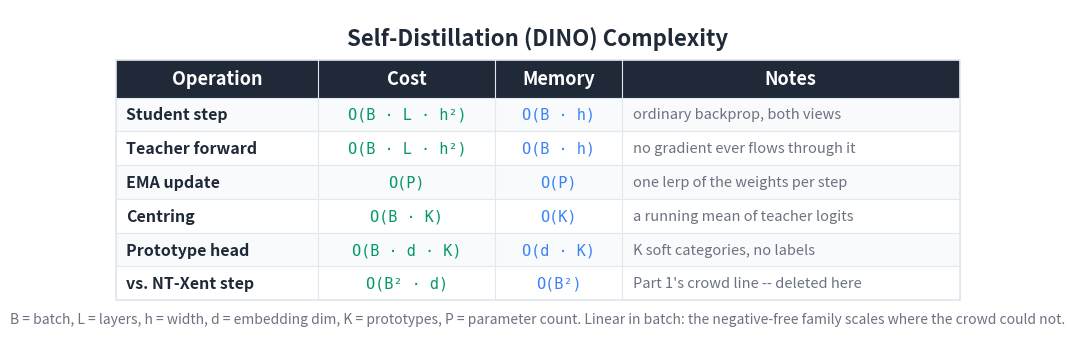

This figure's Python source: (Note: this script raises an exception after producing the figure.)
"""Generate a Big-O / cost summary table image for the DINO article."""

import matplotlib
matplotlib.use('Agg')
import matplotlib.pyplot as plt
from matplotlib.patches import Rectangle

BG_COLOR = '#FFFFFF'
TEXT_COLOR = '#1F2937'
HEADER_BG = '#1F2937'
HEADER_TEXT = '#FFFFFF'
ROW_EVEN = '#F8FAFC'
ROW_ODD = '#FFFFFF'
BORDER = '#E2E8F0'
TIME_COLOR = '#059669'
MEM_COLOR = '#3b82f6'
NOTE_COLOR = '#6B7280'

HEADERS = ['Operation', 'Cost', 'Memory', 'Notes']
ROWS = [
    ['Student step',
     'O(B · L · h²)',
     'O(B · h)',
     'ordinary backprop, both views'],
    ['Teacher forward',
     'O(B · L · h²)',
     'O(B · h)',
     'no gradient ever flows through it'],
    ['EMA update',
     'O(P)',
     'O(P)',
     'one lerp of the weights per step'],
    ['Centring',
     'O(B · K)',
     'O(K)',
     'a running mean of teacher logits'],
    ['Prototype head',
     'O(B · d · K)',
     'O(d · K)',
     'K soft categories, no labels'],
    ['vs. NT-Xent step',
     'O(B² · d)',
     'O(B²)',
     "Part 1's crowd line -- deleted here"],
]

COL_WIDTHS = [4.8, 4.2, 3.0, 8.0]
TOTAL_W = sum(COL_WIDTHS)
HEADER_H = 0.9
ROW_H = 0.8
N_ROWS = len(ROWS)
TABLE_H = HEADER_H + N_ROWS * ROW_H

fig, ax = plt.subplots(figsize=(1700/150, 850/150), dpi=150)
ax.set_xlim(0, TOTAL_W + 2.0)
ax.set_ylim(0, TABLE_H + 2.0)
ax.set_aspect('equal')
ax.axis('off')
fig.patch.set_facecolor(BG_COLOR)

X0, Y0 = 1.0, 0.8
def col_x(i): return X0 + sum(COL_WIDTHS[:i])

ax.text(TOTAL_W / 2 + 1.0, TABLE_H + 1.3,
        'Self-Distillation (DINO) Complexity',
        fontsize=16, fontweight='bold', ha='center', va='center',
        color=TEXT_COLOR, fontfamily='sans-serif')

header_y = Y0 + N_ROWS * ROW_H
ax.add_patch(Rectangle((X0, header_y), TOTAL_W, HEADER_H,
                       facecolor=HEADER_BG, edgecolor=HEADER_BG,
                       linewidth=0, zorder=1))
for i, h in enumerate(HEADERS):
    ax.text(col_x(i) + COL_WIDTHS[i] / 2, header_y + HEADER_H / 2, h,
            fontsize=13, fontweight='bold', ha='center', va='center',
            color=HEADER_TEXT, fontfamily='sans-serif', zorder=2)

for r, row in enumerate(ROWS):
    row_y = Y0 + (N_ROWS - 1 - r) * ROW_H
    bg = ROW_EVEN if r % 2 == 0 else ROW_ODD
    ax.add_patch(Rectangle((X0, row_y), TOTAL_W, ROW_H,
                           facecolor=bg, edgecolor=BORDER,
                           linewidth=0.8, zorder=1))
    ax.text(col_x(0) + 0.25, row_y + ROW_H / 2, row[0],
            fontsize=11.5, fontweight='bold', ha='left', va='center',
            color=TEXT_COLOR, fontfamily='sans-serif', zorder=2)
    ax.text(col_x(1) + COL_WIDTHS[1] / 2, row_y + ROW_H / 2, row[1],
            fontsize=11, ha='center', va='center',
            color=TIME_COLOR, fontfamily='DejaVu Sans Mono', zorder=2)
    ax.text(col_x(2) + COL_WIDTHS[2] / 2, row_y + ROW_H / 2, row[2],
            fontsize=11, ha='center', va='center',
            color=MEM_COLOR, fontfamily='DejaVu Sans Mono', zorder=2)
    ax.text(col_x(3) + 0.25, row_y + ROW_H / 2, row[3],
            fontsize=10.5, ha='left', va='center',
            color=NOTE_COLOR, fontfamily='sans-serif',
            fontstyle='italic', zorder=2)

ax.add_patch(Rectangle((X0, Y0), TOTAL_W, TABLE_H,
                       facecolor='none', edgecolor=BORDER,
                       linewidth=1.2, zorder=3))
for i in range(1, len(COL_WIDTHS)):
    ax.plot([col_x(i), col_x(i)],
            [Y0, header_y + HEADER_H],
            color=BORDER, linewidth=0.8, zorder=3)

ax.text(TOTAL_W / 2 + 1.0, Y0 - 0.45,
        'B = batch, L = layers, h = width, d = embedding dim, '
        'K = prototypes, P = parameter count. Linear in batch: the '
        'negative-free family scales where the crowd could not.',
        fontsize=10, ha='center', va='center',
        color='#6B7280', fontfamily='sans-serif', fontstyle='italic')

plt.tight_layout()
out = ('D:/Projects/Medium/algorithms-in-python/'
       '12-self-supervised-learning/03-self-distillation/'
       'bigo_table.png')
plt.savefig(out, dpi=150, bbox_inches='tight',
            facecolor=BG_COLOR, edgecolor='none', pad_inches=0.2)
plt.close(fig)
print(f'Wrote {out}')
